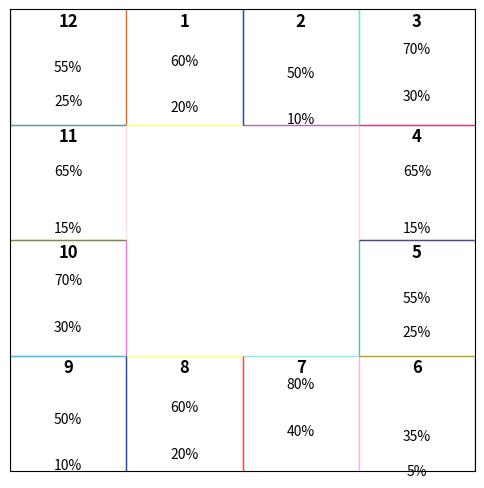

Here is the Python script that generated this plot:
import matplotlib.pyplot as plt
import numpy as np

class House:
    def __init__(self, lower_limit, upper_limit, bottom_color, middle_color, upper_color, alignment):
        self.lower_limit = lower_limit / 100
        self.upper_limit = upper_limit / 100
        self.bottom_color = bottom_color
        self.middle_color = middle_color
        self.upper_color = upper_color
        self.alignment = alignment

    def get_rotated_corners(self, x, y, width, height):
        """
        Rotates the rectangle's corners based on the alignment.
        :param x, y: Bottom-left corner of the house.
        :param width, height: Width and height of the house.
        :return: List of rotated corners (x, y) coordinates.
        """
        # Define the corners of the house
        corners = np.array([
            [x, y],  # Bottom-left
            [x + width, y],  # Bottom-right
            [x + width, y + height],  # Top-right
            [x, y + height]  # Top-left
        ])

        # Rotation matrix for 90, 180, and 270 degrees
        if self.alignment == 0:  # 90 degrees
            rotation_matrix = np.array([[0, -1], [1, 0]])
        elif self.alignment == 1:  # 180 degrees
            rotation_matrix = np.array([[-1, 0], [0, -1]])
        elif self.alignment == 2:  # 270 degrees
            rotation_matrix = np.array([[0, 1], [-1, 0]])
        else:  # 0 degrees (no rotation)
            rotation_matrix = np.array([[1, 0], [0, 1]])

        # Rotate all corners and return the new coordinates
        rotated_corners = np.dot(corners - [x + width / 2, y + height / 2], rotation_matrix) + [x + width / 2, y + height / 2]
        return rotated_corners

def draw_vedic_chart(houses):
    """
    Draws a South Indian Vedic Astrology chart with 12 houses in the correct format.
    Each house is filled with three colors based on the lower and upper limits.
    :param houses: List of 12 House objects.
    """
    assert len(houses) == 12, "Input must be a list of 12 House objects."
    
    fig, ax = plt.subplots(figsize=(6, 6))
    ax.set_xticks([])
    ax.set_yticks([])
    ax.set_xlim(0, 4)
    ax.set_ylim(0, 4)
    
    # Define the house positions with House 12 at (0, 3) and numbering clockwise
    house_positions = {
        12: (0, 3), 1: (1, 3), 2: (2, 3), 3: (3, 3), 4: (3, 2), 5: (3, 1), 
        6: (3, 0), 7: (2, 0), 8: (1, 0), 9: (0, 0), 10: (0, 1), 11: (0, 2)
    }
    
    # Draw the 12 houses
    for house_num, (x, y) in house_positions.items():
        house = houses[house_num - 1]  # Get corresponding House object
        
        width, height = 1, 1
        
        # Get rotated corners
        rotated_corners = house.get_rotated_corners(x, y, width, height)

        # Fill the three color sections based on the rotation
        # Calculate heights for each section
        lower_height = house.lower_limit
        middle_height = house.upper_limit - house.lower_limit
        upper_height = 1 - house.upper_limit

        # Draw the bottom section (0 to lower_limit)
        bottom_corners = rotated_corners[:2]
        bottom_rect = plt.Polygon(rotated_corners[:2], closed=True, edgecolor='black', fill=True, color=house.bottom_color, alpha=0.6)
        ax.add_patch(bottom_rect)

        # Draw the middle section (lower_limit to upper_limit)
        middle_corners = rotated_corners[1:3]
        middle_rect = plt.Polygon(rotated_corners[1:3], closed=True, edgecolor='black', fill=True, color=house.middle_color, alpha=0.6)
        ax.add_patch(middle_rect)

        # Draw the upper section (upper_limit to 1)
        upper_corners = rotated_corners[2:]
        upper_rect = plt.Polygon(rotated_corners[2:], closed=True, edgecolor='black', fill=True, color=house.upper_color, alpha=0.6)
        ax.add_patch(upper_rect)

        # Add house number
        ax.text(x + width / 2, y + height - 0.1, str(house_num), ha='center', va='center', fontsize=12, color='black', fontweight='bold')
        
        # Add percentage values near the edges of each filled section
        ax.text(x + width / 2, y + house.lower_limit - 0.05, f"{int(house.lower_limit * 100)}%", ha='center', va='center', fontsize=10, color='black')
        ax.text(x + width / 2, y + house.upper_limit - 0.05, f"{int(house.upper_limit * 100)}%", ha='center', va='center', fontsize=10, color='black')

    plt.show()

# Example usage
houses = [
    House(20, 60, 'red', 'yellow', 'green', 0),
    House(10, 50, 'blue', 'purple', 'orange', 0),
    House(30, 70, 'cyan', 'magenta', 'lime', 0),
    House(15, 65, 'brown', 'pink', 'grey', 1),
    House(25, 55, 'navy', 'teal', 'gold', 1),
    House(5, 35, 'maroon', 'olive', 'beige', 2),
    House(40, 80, 'violet', 'turquoise', 'coral', 2),
    House(20, 60, 'red', 'yellow', 'green', 2),
    House(10, 50, 'blue', 'purple', 'orange', 2),
    House(30, 70, 'cyan', 'magenta', 'lime', 3),
    House(15, 65, 'brown', 'pink', 'grey', 3),
    House(25, 55, 'navy', 'teal', 'gold', 0)
]

draw_vedic_chart(houses)
